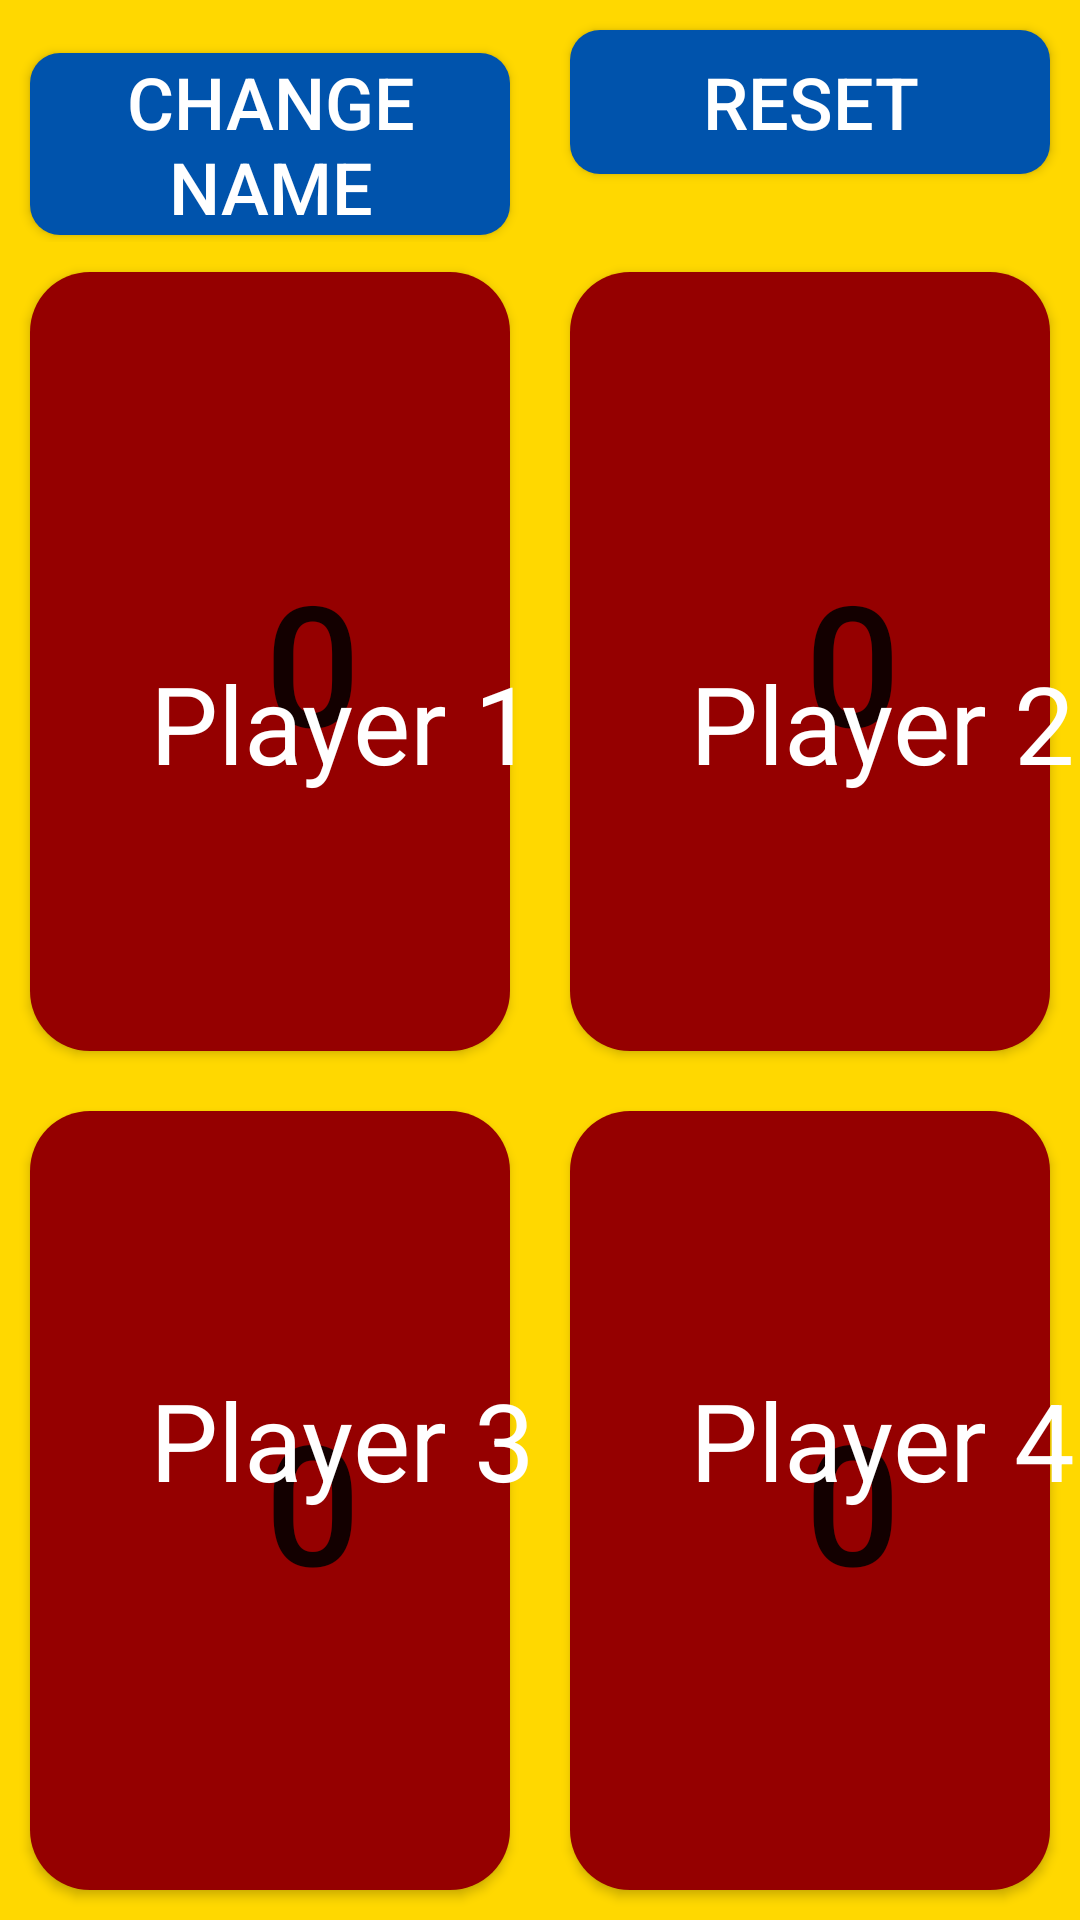

Android layout source for this screen:
<!-- AndroidManifest.xml: application theme Theme.AppCompat.DayNight.NoActionBar -->
<!-- res/layout/activity_four_player.xml -->
<?xml version="1.0" encoding="utf-8"?>
<androidx.constraintlayout.widget.ConstraintLayout xmlns:android="http://schemas.android.com/apk/res/android"
    xmlns:app="http://schemas.android.com/apk/res-auto"
    xmlns:tools="http://schemas.android.com/tools"
    android:layout_width="match_parent"
    android:layout_height="match_parent"
    tools:context=".FourPlayerActivity"
    android:background="@color/app_bg">

    <LinearLayout
        android:id="@+id/settings_layout"
        android:layout_width="match_parent"
        android:layout_height="wrap_content"
        android:orientation="horizontal"
        app:layout_constraintStart_toStartOf="parent"
        app:layout_constraintTop_toTopOf="parent"
        app:layout_constraintEnd_toEndOf="parent">

        <Button
            android:id="@+id/fp_change_name_btn"
            android:layout_width="0dp"
            android:layout_height="wrap_content"
            android:layout_weight="1"
            android:textSize="24sp"
            android:background="@drawable/button_style_2"
            android:textColor="@color/white"
            android:text="@string/change_name_btn_txt"
            android:layout_margin="10dp"
            tools:ignore="ButtonStyle" />

        <Button
            android:id="@+id/fp_reset_btn"
            android:layout_width="0dp"
            android:layout_height="wrap_content"
            android:layout_weight="1"
            android:textSize="24sp"
            android:background="@drawable/button_style_2"
            android:textColor="@color/white"
            android:text="@string/reset_btn_txt"
            android:layout_margin="10dp"
            tools:ignore="ButtonStyle" />

    </LinearLayout>

    <LinearLayout
        android:layout_width="match_parent"
        android:layout_height="0dp"
        android:orientation="horizontal"
        app:layout_constraintTop_toBottomOf="@+id/settings_layout"
        app:layout_constraintStart_toStartOf="parent"
        app:layout_constraintEnd_toEndOf="parent"
        app:layout_constraintBottom_toBottomOf="parent"
        android:baselineAligned="false">

        <LinearLayout
            android:layout_width="match_parent"
            android:layout_height="match_parent"
            android:layout_weight="1"
            android:orientation="vertical" >

            <Button
                android:id="@+id/fp_player_1_btn"
                android:layout_width="match_parent"
                android:layout_height="match_parent"
                android:text="0"
                android:layout_weight="1"
                android:gravity="right|center_vertical"
                android:paddingEnd="50dp"
                android:background="@drawable/button_style_1"
                android:textSize="56sp"
                android:layout_margin="10dp"/>

            <Button
                android:id="@+id/fp_player_2_btn"
                android:layout_width="match_parent"
                android:layout_height="match_parent"
                android:text="0"
                android:layout_weight="1"
                android:gravity="right|center_vertical"
                android:paddingEnd="50dp"
                android:background="@drawable/button_style_1"
                android:textSize="56sp"
                android:layout_margin="10dp"/>

        </LinearLayout>

        <LinearLayout
            android:layout_width="match_parent"
            android:layout_height="match_parent"
            android:layout_weight="1"
            android:orientation="vertical" >

            <Button
                android:id="@+id/fp_player_3_btn"
                android:layout_width="match_parent"
                android:layout_height="match_parent"
                android:text="0"
                android:paddingEnd="50dp"
                android:layout_weight="1"
                android:textSize="56sp"
                android:gravity="right|center_vertical"
                android:background="@drawable/button_style_1"
                android:layout_margin="10dp" />

            <Button
                android:id="@+id/fp_player_4_btn"
                android:layout_width="match_parent"
                android:layout_height="match_parent"
                android:text="0"
                android:paddingEnd="50dp"
                android:layout_weight="1"
                android:gravity="right|center_vertical"
                android:background="@drawable/button_style_1"
                android:textSize="56sp"
                android:layout_margin="10dp" />

        </LinearLayout>

    </LinearLayout>

    <TextView
        android:id="@+id/fp_player_1_name"
        android:layout_width="0dp"
        android:layout_height="wrap_content"
        android:text="Player 1"
        android:textSize="36sp"
        android:paddingStart="50dp"
        android:textColor="@color/white"
        app:layout_constraintTop_toBottomOf="@+id/settings_layout"
        app:layout_constraintBottom_toTopOf="@+id/fp_player_3_name"
        app:layout_constraintStart_toStartOf="parent"
        app:layout_constraintWidth_percent="0.5"/>

    <TextView
        android:id="@+id/fp_player_2_name"
        android:layout_width="0dp"
        android:layout_height="wrap_content"
        android:text="Player 2"
        android:textSize="36sp"
        android:textColor="@color/white"
        android:paddingStart="50dp"
        app:layout_constraintTop_toBottomOf="@+id/settings_layout"
        app:layout_constraintStart_toEndOf="@+id/fp_player_1_name"
        app:layout_constraintBottom_toTopOf="@+id/fp_player_4_name"
        app:layout_constraintWidth_percent="0.5"/>

    <TextView
        android:id="@+id/fp_player_3_name"
        android:layout_width="0dp"
        android:layout_height="wrap_content"
        android:text="Player 3"
        android:textSize="36sp"
        android:textColor="@color/white"
        android:paddingStart="50dp"
        android:layout_marginTop="55dp"
        app:layout_constraintBottom_toBottomOf="parent"
        app:layout_constraintTop_toBottomOf="@+id/fp_player_1_name"
        app:layout_constraintStart_toStartOf="parent"
        app:layout_constraintWidth_percent="0.5"/>

    <TextView
        android:id="@+id/fp_player_4_name"
        android:layout_width="0dp"
        android:layout_height="wrap_content"
        android:text="Player 4"
        android:textSize="36sp"
        android:layout_marginTop="55dp"
        android:textColor="@color/white"
        android:paddingStart="50dp"
        app:layout_constraintTop_toBottomOf="@+id/fp_player_2_name"
        app:layout_constraintStart_toEndOf="@+id/fp_player_3_name"
        app:layout_constraintBottom_toBottomOf="parent"
        app:layout_constraintWidth_percent="0.5"/>











</androidx.constraintlayout.widget.ConstraintLayout>
<!-- resources referenced by this layout -->
<resources>
  <color name="app_bg">#FFD800</color>
  <color name="white">#FFFFFFFF</color>
  <!-- drawable button_style_1 (drawable) -->
  <?xml version="1.0" encoding="utf-8"?>
  <shape
      xmlns:android="http://schemas.android.com/apk/res/android"
      android:shape="rectangle">
  
      <solid
          android:color="#950000" />
  
      <corners
          android:radius="20dp" />
  
  </shape>
  <!-- drawable button_style_2 (drawable) -->
  <?xml version="1.0" encoding="utf-8"?>
  <shape
      xmlns:android="http://schemas.android.com/apk/res/android"
      android:shape="rectangle">
  
      <solid
          android:color="#0053AC" />
  
      <corners
          android:radius="10dp" />
  
  </shape>
  <string name="change_name_btn_txt">Change Name</string>
  <string name="reset_btn_txt">Reset</string>
</resources>
